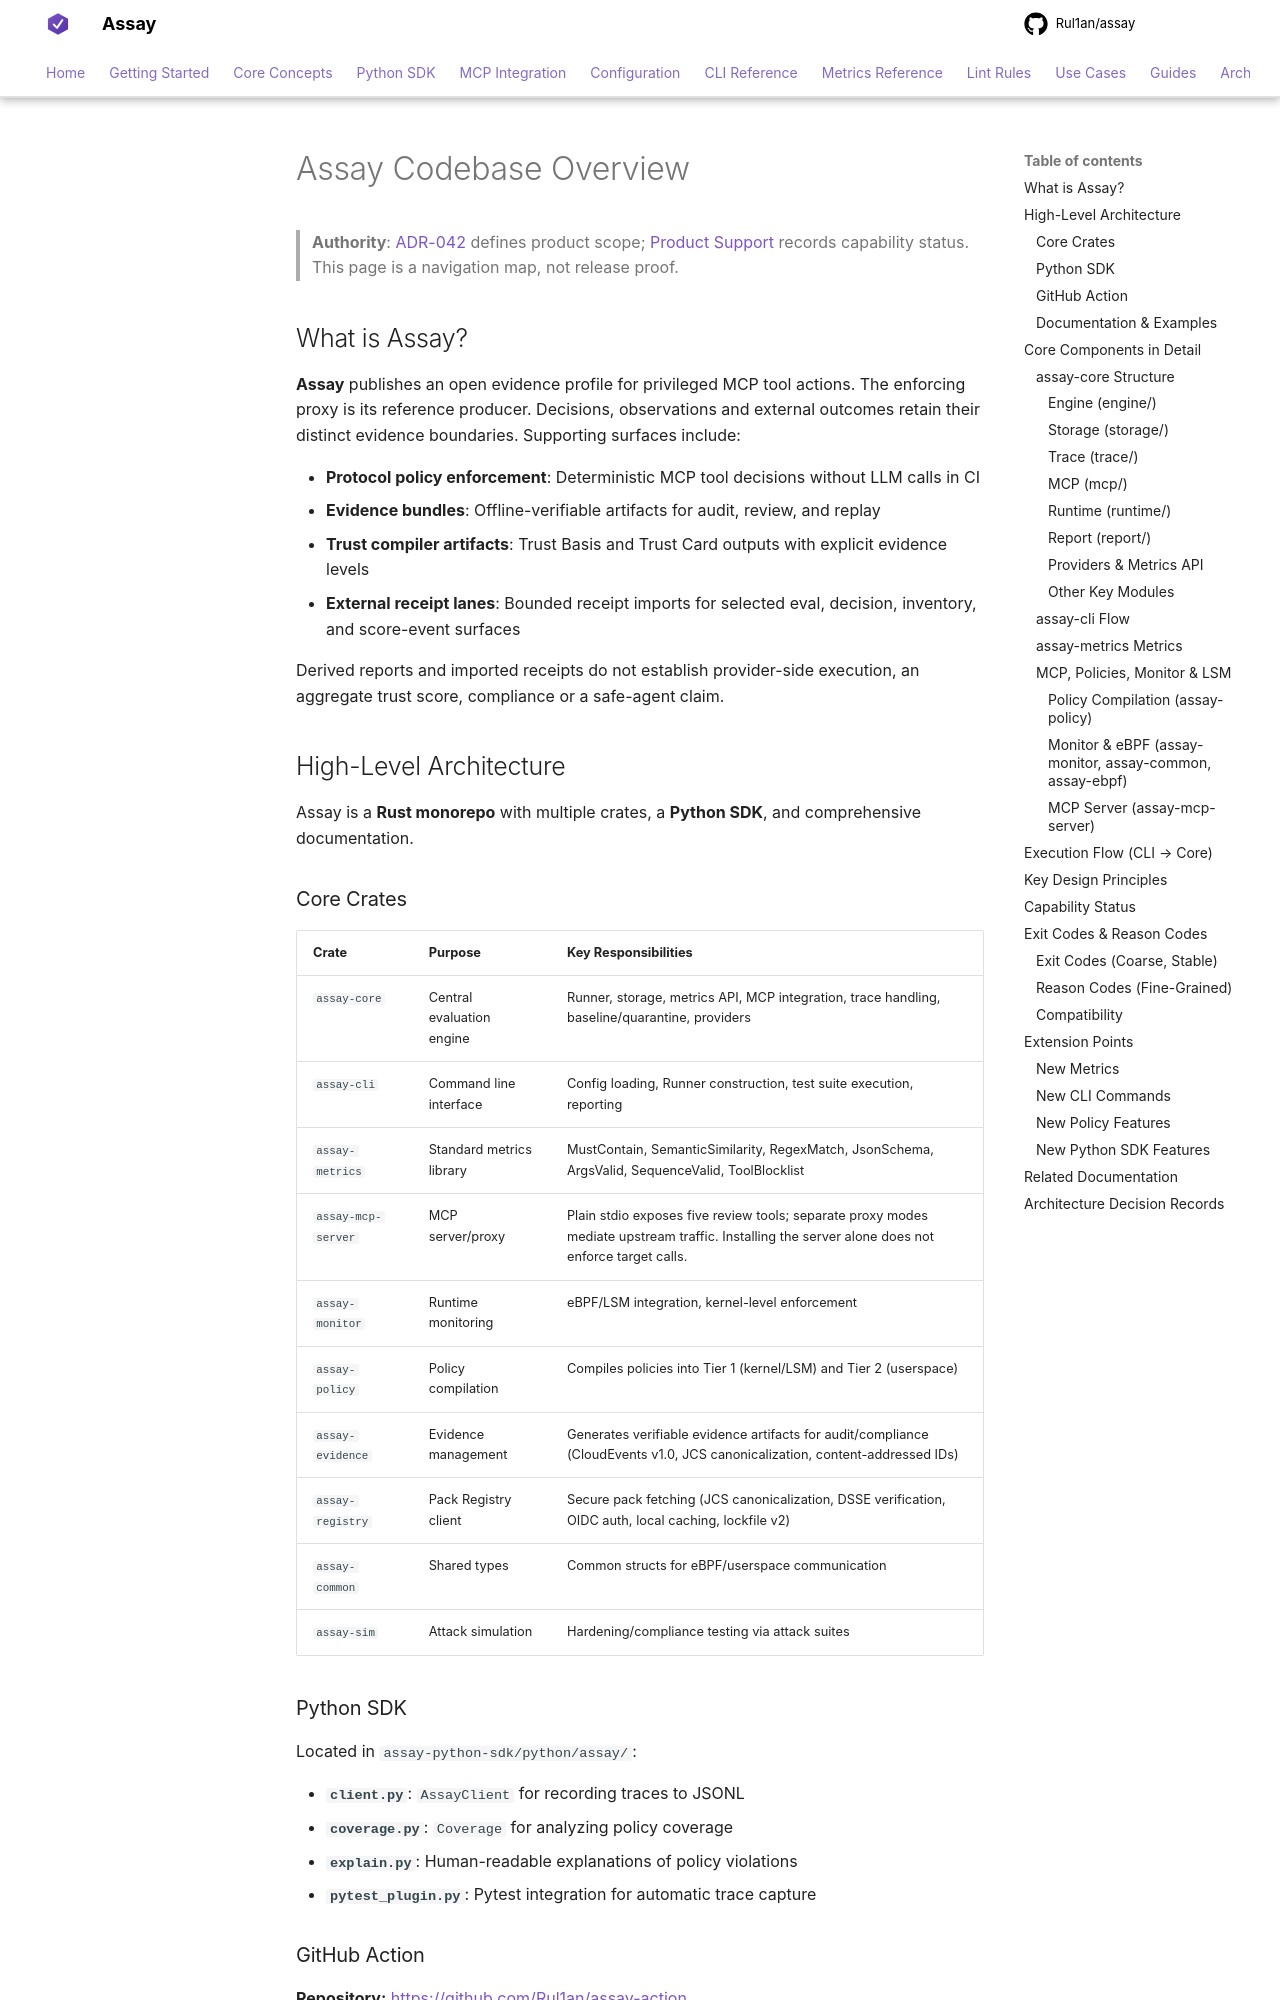

repository: Rul1an/assay · page: AIcontext/codebase-overview/index.html · generator: mkdocs

# Assay Codebase Overview

> **Authority**: [ADR-042](../architecture/ADR-042-evidence-first-positioning.md) defines product scope; [Product Support](../reference/product-support.md) records capability status. This page is a navigation map, not release proof.

## What is Assay?

**Assay** publishes an open evidence profile for privileged MCP tool actions.
The enforcing proxy is its reference producer. Decisions, observations and
external outcomes retain their distinct evidence boundaries. Supporting surfaces include:

- **Protocol policy enforcement**: Deterministic MCP tool decisions without LLM calls in CI
- **Evidence bundles**: Offline-verifiable artifacts for audit, review, and replay
- **Trust compiler artifacts**: Trust Basis and Trust Card outputs with explicit evidence levels
- **External receipt lanes**: Bounded receipt imports for selected eval, decision, inventory, and score-event surfaces

Derived reports and imported receipts do not establish provider-side execution,
an aggregate trust score, compliance or a safe-agent claim.

## High-Level Architecture

Assay is a **Rust monorepo** with multiple crates, a **Python SDK**, and comprehensive documentation.

### Core Crates

| Crate | Purpose | Key Responsibilities |
|-------|---------|---------------------|
| `assay-core` | Central evaluation engine | Runner, storage, metrics API, MCP integration, trace handling, baseline/quarantine, providers |
| `assay-cli` | Command line interface | Config loading, Runner construction, test suite execution, reporting |
| `assay-metrics` | Standard metrics library | MustContain, SemanticSimilarity, RegexMatch, JsonSchema, ArgsValid, SequenceValid, ToolBlocklist |
| `assay-mcp-server` | MCP server/proxy | Plain stdio exposes five review tools; separate proxy modes mediate upstream traffic. Installing the server alone does not enforce target calls. |
| `assay-monitor` | Runtime monitoring | eBPF/LSM integration, kernel-level enforcement |
| `assay-policy` | Policy compilation | Compiles policies into Tier 1 (kernel/LSM) and Tier 2 (userspace) |
| `assay-evidence` | Evidence management | Generates verifiable evidence artifacts for audit/compliance (CloudEvents v1.0, JCS canonicalization, content-addressed IDs) |
| `assay-registry` | Pack Registry client | Secure pack fetching (JCS canonicalization, DSSE verification, OIDC auth, local caching, lockfile v2) |
| `assay-common` | Shared types | Common structs for eBPF/userspace communication |
| `assay-sim` | Attack simulation | Hardening/compliance testing via attack suites |

### Python SDK

Located in `assay-python-sdk/python/assay/`:

- **`client.py`**: `AssayClient` for recording traces to JSONL
- **`coverage.py`**: `Coverage` for analyzing policy coverage
- **`explain.py`**: Human-readable explanations of policy violations
- **`pytest_plugin.py`**: Pytest integration for automatic trace capture
